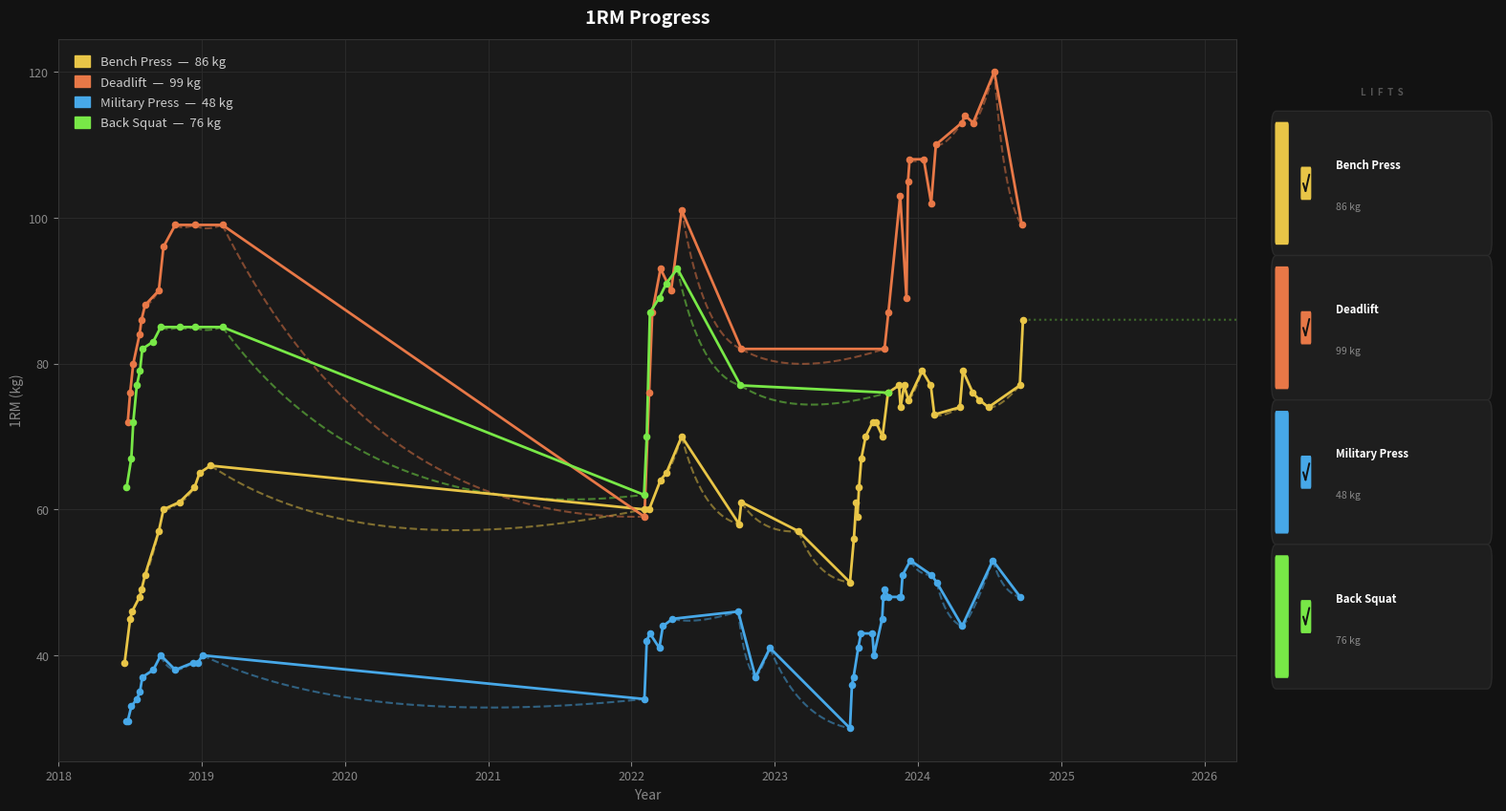

This figure's Python source: (Note: this script raises an exception after producing the figure.)
import numpy as np
import matplotlib.pyplot as plt
import matplotlib.dates as mdates
import matplotlib.patches as mpatches
from matplotlib.patches import FancyBboxPatch
from datetime import datetime, timedelta

# ── Data ──────────────────────────────────────────────────────────────────────

data = {
    'Bench Press': [
        ('2018-06-19', 39), ('2018-07-03', 45), ('2018-07-08', 46), ('2018-07-27', 48),
        ('2018-08-01', 49), ('2018-08-10', 51), ('2018-09-14', 57), ('2018-09-26', 60),
        ('2018-11-06', 61), ('2018-12-14', 63), ('2018-12-27', 65), ('2019-01-24', 66),
        ('2022-02-02', 60), ('2022-02-15', 60), ('2022-03-16', 64), ('2022-03-31', 65),
        ('2022-05-09', 70), ('2022-10-02', 58), ('2022-10-08', 61), ('2023-03-03', 57),
        ('2023-07-12', 50), ('2023-07-22', 56), ('2023-07-28', 61), ('2023-07-31', 59),
        ('2023-08-04', 63), ('2023-08-10', 67), ('2023-08-21', 70), ('2023-09-08', 72),
        ('2023-09-16', 72), ('2023-10-03', 70), ('2023-10-17', 76), ('2023-11-14', 77),
        ('2023-11-18', 74), ('2023-11-27', 77), ('2023-12-08', 75), ('2024-01-12', 79),
        ('2024-02-03', 77), ('2024-02-12', 73), ('2024-04-17', 74), ('2024-04-25', 79),
        ('2024-05-20', 76), ('2024-06-06', 75), ('2024-06-29', 74), ('2024-09-17', 77),
        ('2024-09-25', 86),
    ],
    'Deadlift': [
        ('2018-06-27', 72), ('2018-07-03', 76), ('2018-07-11', 80), ('2018-07-27', 84),
        ('2018-08-01', 86), ('2018-08-10', 88), ('2018-09-14', 90), ('2018-09-26', 96),
        ('2018-10-26', 99), ('2018-12-15', 99), ('2019-02-23', 99),
        ('2022-02-03', 59), ('2022-02-15', 76), ('2022-02-23', 87), ('2022-03-16', 93),
        ('2022-04-12', 90), ('2022-05-09', 101), ('2022-10-08', 82),
        ('2023-10-08', 82), ('2023-10-18', 87), ('2023-11-17', 103), ('2023-12-03', 89),
        ('2023-12-07', 105), ('2023-12-11', 108), ('2024-01-16', 108), ('2024-02-04', 102),
        ('2024-02-16', 110), ('2024-04-22', 113), ('2024-04-30', 114), ('2024-05-21', 113),
        ('2024-07-14', 120), ('2024-09-22', 99),
    ],
    'Military Press': [
        ('2018-06-24', 31), ('2018-06-27', 31), ('2018-07-06', 33), ('2018-07-20', 34),
        ('2018-07-28', 35), ('2018-08-03', 37), ('2018-08-31', 38), ('2018-09-19', 40),
        ('2018-10-26', 38), ('2018-12-11', 39), ('2018-12-23', 39), ('2019-01-03', 40),
        ('2022-02-03', 34), ('2022-02-09', 42), ('2022-02-17', 43), ('2022-03-13', 41),
        ('2022-03-22', 44), ('2022-04-16', 45), ('2022-09-30', 46), ('2022-11-13', 37),
        ('2022-12-20', 41), ('2023-07-12', 30), ('2023-07-17', 36), ('2023-07-21', 37),
        ('2023-08-02', 41), ('2023-08-09', 43), ('2023-09-07', 43), ('2023-09-11', 40),
        ('2023-10-02', 45), ('2023-10-05', 48), ('2023-10-09', 49), ('2023-10-18', 48),
        ('2023-11-15', 48), ('2023-11-19', 48), ('2023-11-23', 51), ('2023-12-13', 53),
        ('2024-02-05', 51), ('2024-02-18', 50), ('2024-04-23', 44), ('2024-07-10', 53),
        ('2024-09-18', 48),
    ],
    'Back Squat': [
        ('2018-06-24', 63), ('2018-07-06', 67), ('2018-07-11', 72), ('2018-07-20', 77),
        ('2018-07-28', 79), ('2018-08-03', 82), ('2018-08-31', 83), ('2018-09-19', 85),
        ('2018-11-06', 85), ('2018-12-15', 85), ('2019-02-23', 85),
        ('2022-02-02', 62), ('2022-02-09', 70), ('2022-02-17', 87), ('2022-03-13', 89),
        ('2022-03-31', 91), ('2022-04-28', 93), ('2022-10-06', 77),
        ('2023-10-17', 76),
    ],
}

COLORS = {
    'Bench Press':    '#E8C547',
    'Deadlift':       '#E87847',
    'Military Press': '#47A8E8',
    'Back Squat':     '#78E847',
}

TODAY = datetime(2026, 3, 23)
GAP_THRESHOLD = 30  # days

# ── Helpers ───────────────────────────────────────────────────────────────────

def parse(raw):
    pts = [(datetime.strptime(d, '%Y-%m-%d'), float(v)) for d, v in raw]
    pts.sort(key=lambda x: x[0])
    return pts


def bezier_dip(t1, v1, t2, v2, n=200):
    gap_days = (t2 - t1).days
    v_mid_linear = (v1 + v2) / 2.0
    dip_depth = abs(v2 - v1) * 0.3 + (gap_days / 365.0) * 0.05 * min(v1, v2)
    floor = v_mid_linear - dip_depth

    tc = t1 + timedelta(days=gap_days * 0.35)
    tc_num = mdates.date2num(tc)
    t1_num = mdates.date2num(t1)
    t2_num = mdates.date2num(t2)

    tt = np.linspace(0, 1, n)
    x_num = (1 - tt)**2 * t1_num + 2*(1 - tt)*tt * tc_num + tt**2 * t2_num
    y     = (1 - tt)**2 * v1      + 2*(1 - tt)*tt * floor  + tt**2 * v2

    x_dates = mdates.num2date(x_num)
    return x_dates, y


def project_squat_from_bench(squat_pts, bench_pts, today):
    last_sq_date, last_sq_val = squat_pts[-1]

    diffs = [abs((bd - last_sq_date).days) for bd, _ in bench_pts]
    start_idx = int(np.argmin(diffs))

    proj_dates = [last_sq_date]
    proj_vals  = [last_sq_val]

    cur_val = last_sq_val
    for i in range(start_idx, len(bench_pts) - 1):
        bd_cur, bv_cur = bench_pts[i]
        bd_nxt, bv_nxt = bench_pts[i + 1]
        pct_change = (bv_nxt - bv_cur) / bv_cur
        cur_val = cur_val * (1 + pct_change)
        offset = bd_nxt - bench_pts[start_idx][0]
        proj_dates.append(last_sq_date + offset)
        proj_vals.append(cur_val)
        if last_sq_date + offset >= today:
            break

    if proj_dates[-1] < today:
        proj_dates.append(today)
        proj_vals.append(proj_vals[-1])

    return proj_dates, proj_vals


def build_series(pts, gap_threshold=GAP_THRESHOLD):
    real_dates = [p[0] for p in pts]
    real_vals  = [p[1] for p in pts]
    interp_segs = []

    for i in range(len(pts) - 1):
        t1, v1 = pts[i]
        t2, v2 = pts[i + 1]
        gap = (t2 - t1).days
        if gap > gap_threshold:
            xd, yv = bezier_dip(t1, v1, t2, v2)
            interp_segs.append((xd, yv))

    return real_dates, real_vals, interp_segs


# ── Figure layout ─────────────────────────────────────────────────────────────

fig = plt.figure(figsize=(16, 9))
fig.patch.set_facecolor('#121212')

# Main chart: left 85%, panel: right 15%
ax = fig.add_axes([0.04, 0.09, 0.77, 0.84])
ax.set_facecolor('#1a1a1a')

lift_order = ['Bench Press', 'Deadlift', 'Military Press', 'Back Squat']
bench_pts  = parse(data['Bench Press'])

last_vals = {}
legend_handles = []

for lift_name in lift_order:
    color = COLORS[lift_name]
    pts   = parse(data[lift_name])

    real_dates, real_vals, interp_segs = build_series(pts)
    last_vals[lift_name] = real_vals[-1]

    # Gap interpolation segments — dashed, 50% alpha
    for xd, yv in interp_segs:
        ax.plot(xd, yv, color=color, alpha=0.5, linewidth=1.5,
                linestyle='--', zorder=2)

    # Real data line + dots
    ax.plot(real_dates, real_vals, color=color, linewidth=2.0,
            linestyle='-', zorder=3, label=lift_name)
    ax.scatter(real_dates, real_vals, color=color, s=20, zorder=4)

    # Squat projection — dotted, 40% alpha
    if lift_name == 'Back Squat':
        proj_dates, proj_vals = project_squat_from_bench(pts, bench_pts, TODAY)
        ax.plot(proj_dates, proj_vals, color=color, alpha=0.4, linewidth=1.5,
                linestyle=':', zorder=2)

    # Legend handle with last 1RM label
    handle = mpatches.Patch(
        color=color,
        label=f'{lift_name}  —  {real_vals[-1]:.0f} kg'
    )
    legend_handles.append(handle)

# ── Axes styling ──────────────────────────────────────────────────────────────

ax.set_xlim(datetime(2018, 1, 1), TODAY)
ax.xaxis.set_major_locator(mdates.YearLocator())
ax.xaxis.set_major_formatter(mdates.DateFormatter('%Y'))
ax.tick_params(colors='#888888', labelsize=9)
for spine in ax.spines.values():
    spine.set_edgecolor('#333333')
ax.grid(True, color='#2a2a2a', linewidth=0.7, zorder=0)
ax.set_ylabel('1RM (kg)', color='#888888', fontsize=10)
ax.set_xlabel('Year', color='#888888', fontsize=10)
ax.set_title('1RM Progress', color='#ffffff', fontsize=14,
             fontweight='bold', pad=12)

# Legend top-left
legend = ax.legend(
    handles=legend_handles,
    loc='upper left',
    framealpha=0.0,
    labelcolor='#cccccc',
    fontsize=9.5,
    handlelength=1.2,
    handleheight=1.0,
    borderpad=0.8,
    labelspacing=0.6,
)

# ── Checkbox panel (right side) ───────────────────────────────────────────────

panel_ax = fig.add_axes([0.83, 0.09, 0.15, 0.84])
panel_ax.set_facecolor('#121212')
panel_ax.set_xlim(0, 1)
panel_ax.set_ylim(0, 1)
panel_ax.axis('off')

n_lifts = len(lift_order)
card_height = 0.16
card_gap    = 0.04
total_block = n_lifts * card_height + (n_lifts - 1) * card_gap
top_start   = (1.0 - total_block) / 2.0 + total_block  # top of first card

for i, lift_name in enumerate(lift_order):
    color = COLORS[lift_name]
    last_val = last_vals[lift_name]

    # Card y position (top to bottom)
    card_y = top_start - i * (card_height + card_gap) - card_height

    # Dark card background
    card_bg = FancyBboxPatch(
        (0.04, card_y), 0.92, card_height,
        boxstyle='round,pad=0.02',
        facecolor='#1E1E1E',
        edgecolor='#2a2a2a',
        linewidth=1.0,
        zorder=2,
    )
    panel_ax.add_patch(card_bg)

    # Coloured left border strip
    left_border = FancyBboxPatch(
        (0.04, card_y), 0.05, card_height,
        boxstyle='round,pad=0.005',
        facecolor=color,
        edgecolor='none',
        zorder=3,
    )
    panel_ax.add_patch(left_border)

    # Checkbox icon — filled square with checkmark
    cb_x = 0.17
    cb_y = card_y + card_height * 0.5
    cb_size = 0.038

    cb_box = FancyBboxPatch(
        (cb_x - cb_size / 2, cb_y - cb_size / 2),
        cb_size, cb_size,
        boxstyle='round,pad=0.004',
        facecolor=color,
        edgecolor='none',
        zorder=4,
    )
    panel_ax.add_patch(cb_box)

    # Checkmark drawn as two line segments
    ck_x0, ck_y0 = cb_x - cb_size * 0.32, cb_y
    ck_xm, ck_ym = cb_x - cb_size * 0.05, cb_y - cb_size * 0.28
    ck_x1, ck_y1 = cb_x + cb_size * 0.38, cb_y + cb_size * 0.32

    panel_ax.plot([ck_x0, ck_xm], [ck_y0, ck_ym],
                  color='#121212', linewidth=1.4, zorder=5, solid_capstyle='round')
    panel_ax.plot([ck_xm, ck_x1], [ck_ym, ck_y1],
                  color='#121212', linewidth=1.4, zorder=5, solid_capstyle='round')

    # Lift name (bold white)
    panel_ax.text(
        0.30, card_y + card_height * 0.66,
        lift_name,
        color='#ffffff',
        fontsize=8.2,
        fontweight='bold',
        va='center',
        ha='left',
        zorder=5,
    )

    # Last 1RM (grey, smaller)
    panel_ax.text(
        0.30, card_y + card_height * 0.30,
        f'{last_val:.0f} kg',
        color='#888888',
        fontsize=7.5,
        va='center',
        ha='left',
        zorder=5,
    )

# Panel header
panel_ax.text(
    0.50, top_start + 0.04,
    'L  I  F  T  S',
    color='#555555',
    fontsize=7,
    fontweight='bold',
    va='bottom',
    ha='center',
    zorder=5,
)

# ── Save ──────────────────────────────────────────────────────────────────────

out_path = '/Users/annie/Downloads/wendler_progress_combined.png'
plt.savefig(out_path, dpi=150, bbox_inches='tight',
            facecolor='#121212', edgecolor='none')
print(f'Saved → {out_path}')
plt.close()
